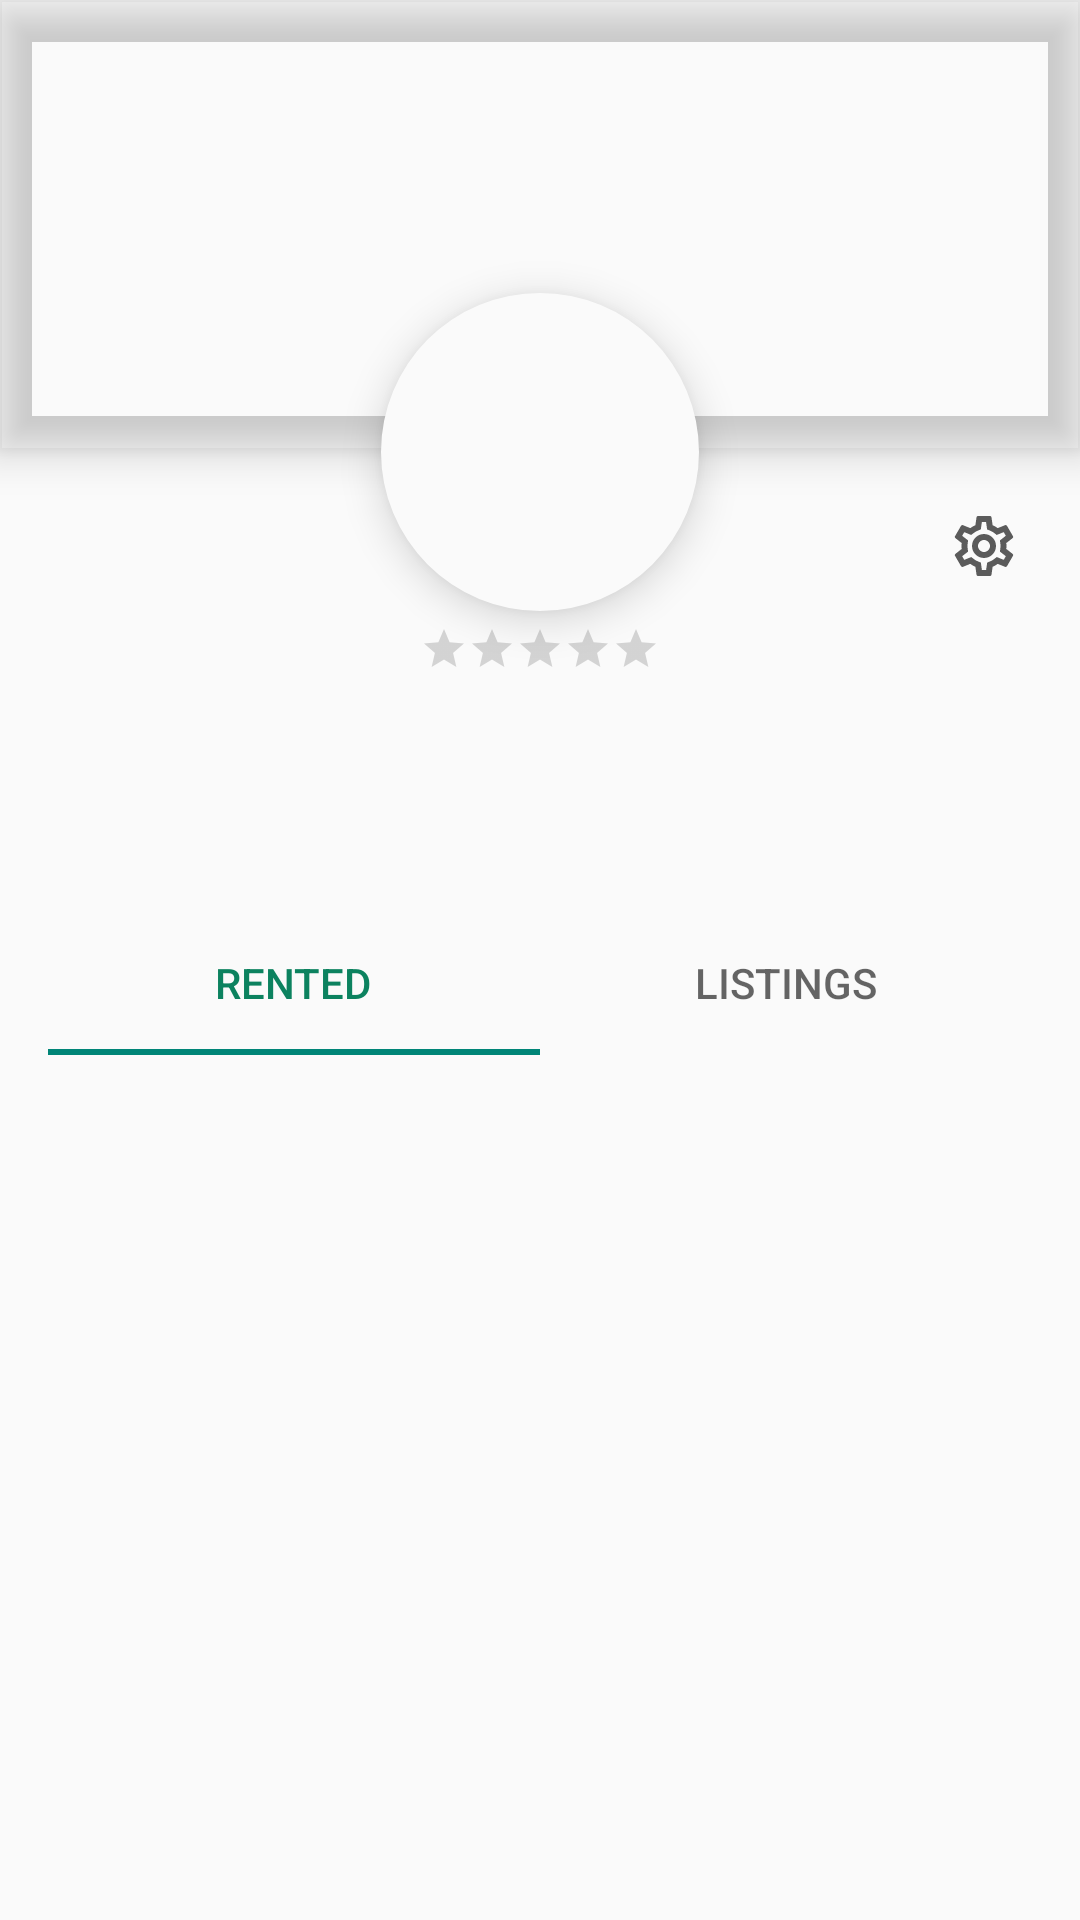

Write the Android layout XML for this screen, with the resource values it uses.
<!-- AndroidManifest.xml: application theme Theme.Starca -->
<!-- res/layout/fragment_profile.xml -->
<?xml version="1.0" encoding="utf-8"?>
<ScrollView xmlns:android="http://schemas.android.com/apk/res/android"
    xmlns:app="http://schemas.android.com/apk/res-auto"
    xmlns:tools="http://schemas.android.com/tools"
    android:layout_width="match_parent"
    android:layout_height="match_parent"
    android:clipToPadding="false"
    android:paddingBottom="8dp"
    android:fillViewport="true"
    tools:context=".fragments.ProfileFragment">

    <androidx.constraintlayout.widget.ConstraintLayout
        android:layout_width="match_parent"
        android:layout_height="wrap_content">

        <ImageView
            android:id="@+id/profile_background_iv"
            android:layout_width="match_parent"
            android:layout_height="150dp"
            android:layout_marginTop="0dp"
            android:scaleType="centerCrop"
            android:elevation="8dp"
            android:outlineProvider="bounds"
            android:src="@drawable/profile_background"
            app:layout_constraintEnd_toEndOf="parent"
            app:layout_constraintStart_toStartOf="parent"
            app:layout_constraintTop_toTopOf="parent"
            tools:src="@tools:sample/backgrounds/scenic"
            />

        <com.google.android.material.imageview.ShapeableImageView
            android:id="@+id/profile_image_halo_iv"
            android:layout_width="106dp"
            android:layout_height="106dp"
            android:layout_marginTop="-3dp"
            android:background="?android:colorBackground"
            android:elevation="8dp"
            app:shapeAppearanceOverlay="@style/circleImageView"
            app:layout_constraintEnd_toEndOf="parent"
            app:layout_constraintStart_toStartOf="parent"
            app:layout_constraintTop_toTopOf="@id/profile_iv" />

        <ImageView
            android:id="@+id/profile_iv"
            android:layout_width="100dp"
            android:layout_height="100dp"
            android:layout_marginTop="-50dp"
            android:elevation="10dp"
            app:layout_constraintEnd_toEndOf="parent"
            app:layout_constraintStart_toStartOf="parent"
            app:layout_constraintTop_toBottomOf="@id/profile_background_iv"
            tools:src="@tools:sample/avatars" />

        <TextView
            android:id="@+id/fullname_tv"
            android:layout_width="wrap_content"
            android:layout_height="wrap_content"
            android:layout_marginHorizontal="4dp"
            android:textSize="24sp"
            android:textStyle="bold"
            android:textColor="@color/black"
            app:layout_constrainedWidth="true"
            app:layout_constraintEnd_toEndOf="parent"
            app:layout_constraintStart_toStartOf="parent"
            app:layout_constraintTop_toBottomOf="@+id/user_rating_rb"
            tools:text="Johnathan Doe" />

        <TextView
            android:id="@+id/bio_tv"
            android:layout_width="wrap_content"
            android:layout_height="wrap_content"
            android:layout_marginTop="4dp"
            android:layout_marginHorizontal="80dp"
            app:layout_constrainedWidth="true"
            app:layout_constraintEnd_toEndOf="parent"
            app:layout_constraintStart_toStartOf="parent"
            app:layout_constraintTop_toBottomOf="@+id/fullname_tv"
            tools:text="This is my bio, I'm pretty awesome. Can't get much more awesome than me. I'm def not a narcissist" />

        <RatingBar
            android:id="@+id/user_rating_rb"
            style="@style/Widget.AppCompat.RatingBar.Small"
            android:layout_width="wrap_content"
            android:layout_height="wrap_content"
            android:layout_marginTop="8dp"
            android:isIndicator="true"
            android:numStars="5"
            android:stepSize="0.2"
            app:layout_constrainedWidth="true"
            app:layout_constraintEnd_toEndOf="parent"
            app:layout_constraintStart_toStartOf="parent"
            app:layout_constraintTop_toBottomOf="@+id/profile_iv"
            tools:rating="4.2" />


        <ImageButton
            android:id="@+id/settingsButton"
            android:layout_width="wrap_content"
            android:layout_height="wrap_content"
            android:layout_margin="20dp"
            android:background="#00000000"
            android:src="@drawable/ic_outline_settings_24"
            app:layout_constraintEnd_toEndOf="parent"
            app:layout_constraintTop_toBottomOf="@+id/profile_background_iv" />

        <com.google.android.material.tabs.TabLayout
            android:id="@+id/profile_tl"
            android:layout_width="match_parent"
            android:layout_height="wrap_content"
            android:layout_marginHorizontal="16dp"
            android:layout_marginTop="24dp"
            app:tabSelectedTextColor="?attr/colorPrimary"
            app:tabRippleColor="?attr/colorPrimary"
            app:layout_constraintEnd_toEndOf="parent"
            app:layout_constraintStart_toStartOf="parent"
            app:layout_constraintTop_toBottomOf="@+id/bio_tv"
            app:layout_constraintVertical_bias="0.0" >

            <com.google.android.material.tabs.TabItem
                android:layout_width="match_parent"
                android:layout_height="wrap_content"
                android:text="@string/tab1_text"
                />

            <com.google.android.material.tabs.TabItem
                android:layout_width="match_parent"
                android:layout_height="wrap_content"
                android:text="@string/tab2_text"
                />

        </com.google.android.material.tabs.TabLayout>

        <androidx.viewpager2.widget.ViewPager2
            android:id="@+id/profile_vp2"
            android:layout_width="match_parent"
            android:layout_height="0dp"
            android:layout_marginHorizontal="8dp"
            android:orientation="horizontal"
            app:layout_constraintBottom_toBottomOf="parent"
            app:layout_constraintEnd_toEndOf="parent"
            app:layout_constraintStart_toStartOf="parent"
            app:layout_constraintTop_toBottomOf="@+id/profile_tl"
            app:layout_constraintVertical_bias="0.0" />

        

    </androidx.constraintlayout.widget.ConstraintLayout>

</ScrollView>
<!-- resources referenced by this layout -->
<resources>
  <color name="black">#FF000000</color>
  <!-- drawable ic_outline_settings_24: vector/xml drawable (drawable, 2027 chars, omitted) -->
  <string name="tab1_text">Rented</string>
  <string name="tab2_text">Listings</string>
  <style name="circleImageView" parent="">
          <item name="cornerFamily">rounded</item>
          <item name="cornerSize">50%</item>
      </style>
  <style name="Theme.Starca" parent="Theme.AppCompat.Light.NoActionBar">
          
          <item name="colorPrimary">#0C825F</item>
          <item name="colorPrimaryVariant">@color/white</item>
          <item name="colorTertiary">#820c2f</item>
          <item name="colorOnPrimary">@color/white</item>
          
          <item name="colorSecondary">@color/teal_200</item>
          <item name="colorSecondaryVariant">@color/teal_700</item>
          <item name="colorOnSecondary">@color/black</item>
          
          
          <item name="android:windowLightStatusBar">true</item>
  
          
          <item name="android:windowDrawsSystemBarBackgrounds">true</item>
          <item name="android:windowTranslucentStatus">false</item>
          <item name="android:statusBarColor">#00000000</item>
  
  
  
  
      </style>
  <color name="white">#FFFFFFFF</color>
  <color name="teal_200">#FF03DAC5</color>
  <color name="teal_700">#FF018786</color>
</resources>
